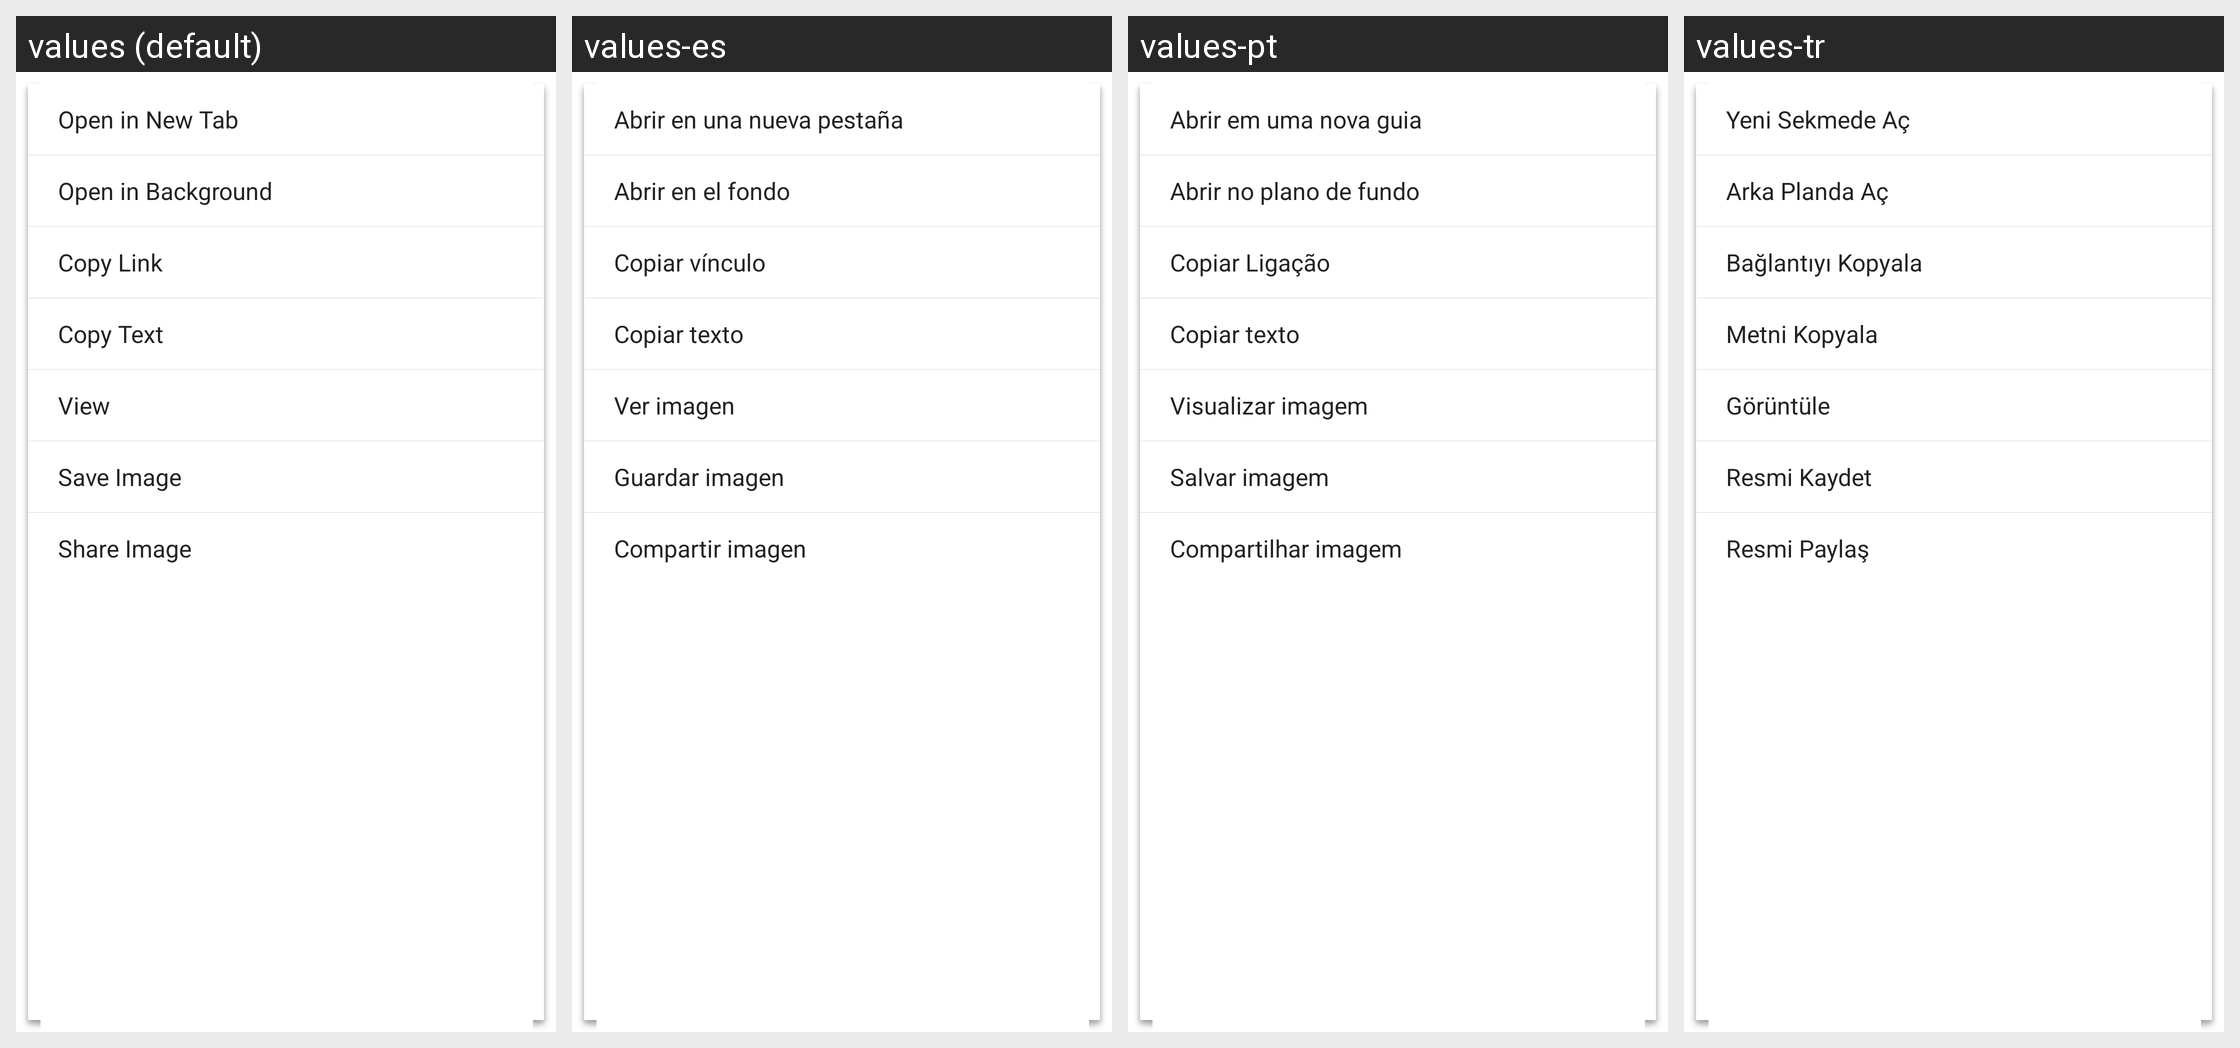

The same Android screen rendered under several of its app's locales, left to right. List the strings drawn on it with the default value and each locale's translation.
Android screen res/layout/menu_longclick_web_page.xml rendered under 4 locales, left to right: values (default), values-es, values-pt, values-tr. Device: Nexus 5 (rendered at 1080×1920; each locale shown at half size, 540×960, under a caption strip naming it); theme CustomTheme.
Other locales in the repository, not shown: values-ar, values-en, values-fr, values-hi-rIN, values-in, values-ru, values-th-rTH, values-zh.
Strings drawn on this screen, with the default value and each locale's value (text and hints the layout hard-codes, and strings that could not be matched under every locale, appear in the picture but are not listed):

menu_item_open_new
  values: Open in New Tab
  values-es: Abrir en una nueva pestaña
  values-pt: Abrir em uma nova guia
  values-tr: Yeni Sekmede Aç

menu_item_open_background
  values: Open in Background
  values-es: Abrir en el fondo
  values-pt: Abrir no plano de fundo
  values-tr: Arka Planda Aç

menu_item_copy_link
  values: Copy Link
  values-es: Copiar vínculo
  values-pt: Copiar Ligação
  values-tr: Bağlantıyı Kopyala

menu_item_copy_link_text
  values: Copy Text
  values-es: Copiar texto
  values-pt: Copiar texto
  values-tr: Metni Kopyala

menu_item_view_img
  values: View
  values-es: Ver imagen
  values-pt: Visualizar imagem
  values-tr: Görüntüle

menu_item_download_img
  values: Save Image
  values-es: Guardar imagen
  values-pt: Salvar imagem
  values-tr: Resmi Kaydet

menu_item_share_img
  values: Share Image
  values-es: Compartir imagen
  values-pt: Compartilhar imagem
  values-tr: Resmi Paylaş
